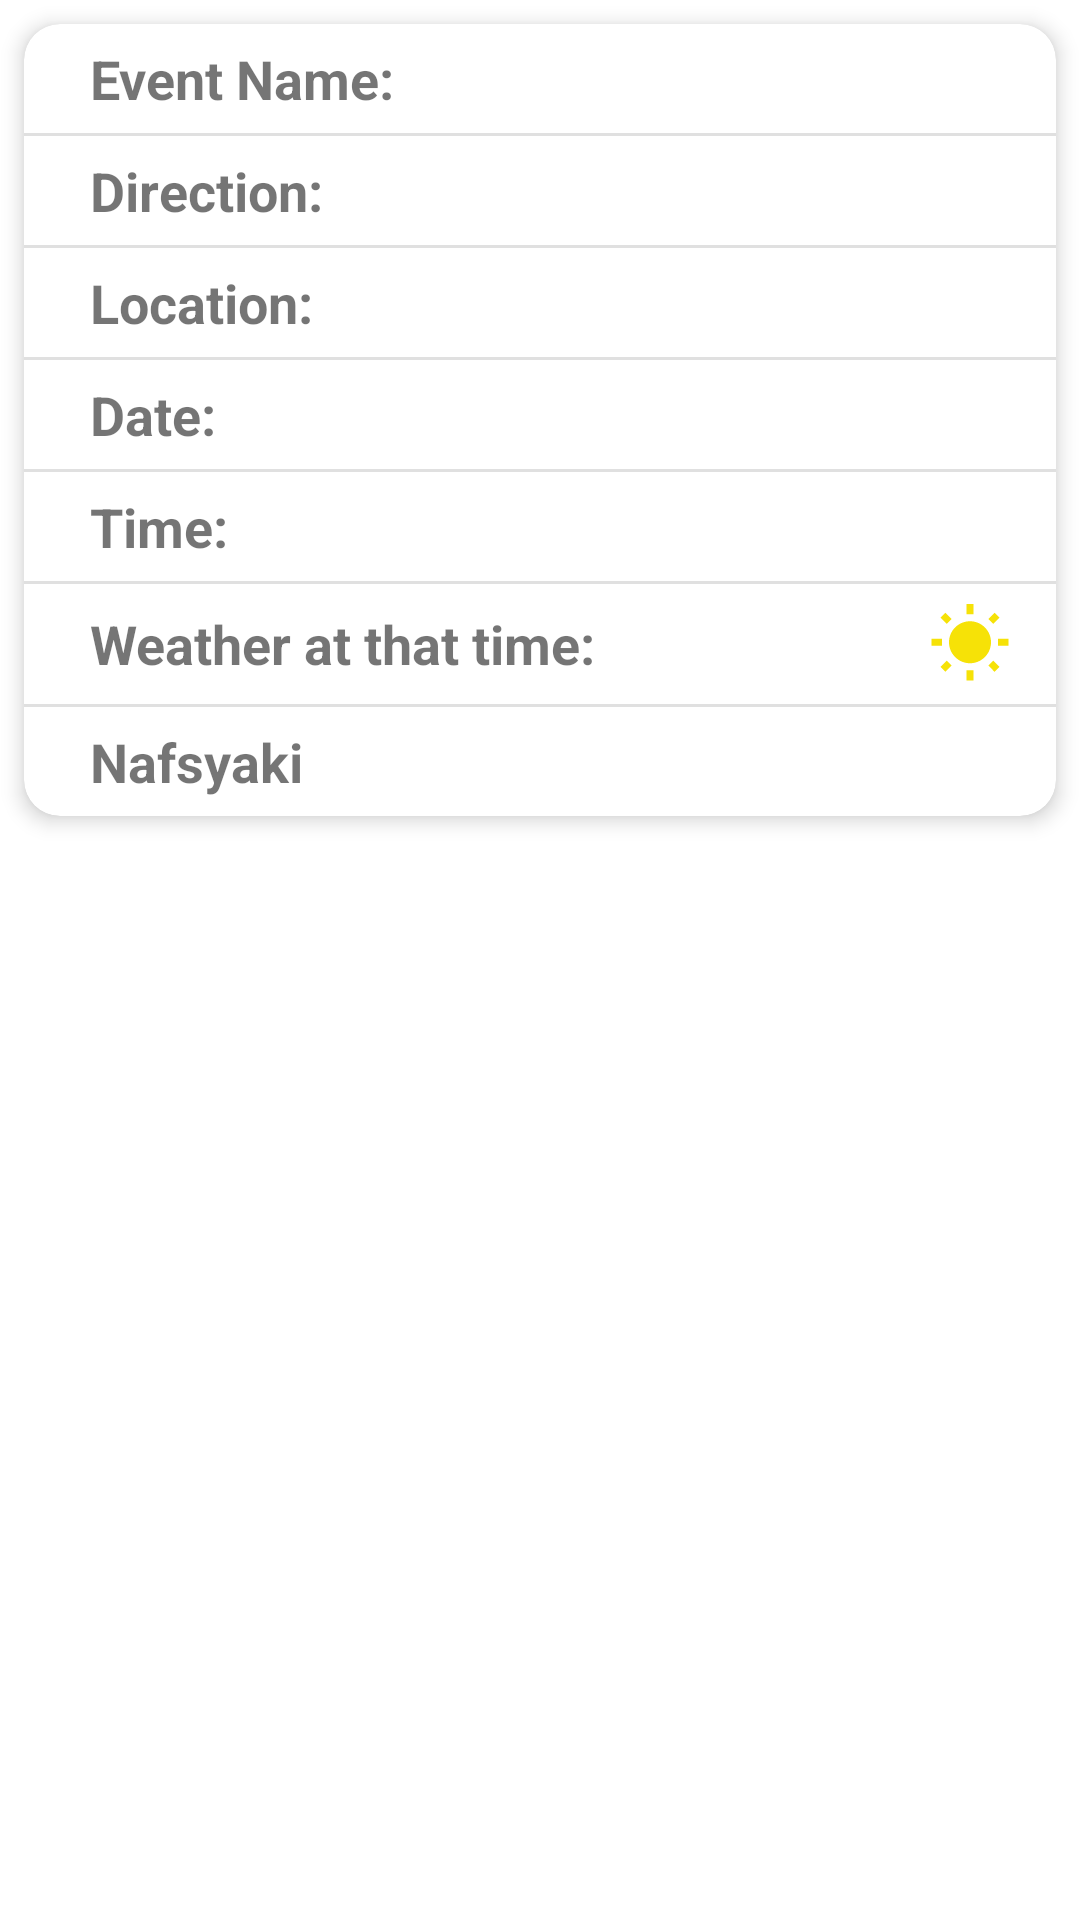

Here is an Android app screen rendered from its layout file. Give the layout XML and the strings, colors and styles it references.
<!-- AndroidManifest.xml: application theme Theme.EventPlanner -->
<!-- res/layout/fragment_display_event.xml -->
<?xml version="1.0" encoding="utf-8"?>
<LinearLayout xmlns:android="http://schemas.android.com/apk/res/android"
    xmlns:tools="http://schemas.android.com/tools"
    android:layout_width="match_parent"
    android:layout_height="match_parent"
    xmlns:app="http://schemas.android.com/apk/res-auto"
    android:orientation="vertical"
    tools:context=".view.fragments.DisplayEventFragment">


    <androidx.cardview.widget.CardView
        android:id="@+id/card_view"
        android:layout_width="match_parent"
        android:layout_height="wrap_content"
        android:layout_margin="8dp"
        app:cardCornerRadius="12dp"
        app:cardElevation="4dp">

        <LinearLayout
            android:layout_width="match_parent"
            android:layout_height="wrap_content"
            android:orientation="vertical">

            <FrameLayout
                android:layout_width="match_parent"
                android:layout_height="wrap_content"
                android:layout_margin="6dp">

                <TextView
                    android:layout_width="wrap_content"
                    android:layout_height="wrap_content"
                    android:layout_marginStart="16dp"
                    android:layout_gravity="start"
                    android:text="@string/event_name"
                    android:textSize="18sp"
                    android:textStyle="bold" />

                <TextView
                    android:id="@+id/display_event_name"
                    android:layout_width="wrap_content"
                    android:layout_height="wrap_content"
                    android:layout_gravity="end"
                    android:layout_marginEnd="16dp"
                    android:textSize="18sp"
                    android:textStyle="italic"
                    tools:text="unknown" />
            </FrameLayout>

            <View
                android:layout_width="match_parent"
                android:layout_height="1dp"
                android:layout_gravity="center_horizontal"
                android:background="@color/driver_line_color" />

            <FrameLayout
                android:layout_width="match_parent"
                android:layout_margin="6dp"
                android:layout_height="wrap_content">

                <TextView
                    android:layout_width="wrap_content"
                    android:layout_height="wrap_content"
                    android:layout_marginStart="16dp"
                    android:layout_gravity="start"
                    android:text="@string/direction"
                    android:textSize="18sp"
                    android:textStyle="bold" />

                <TextView
                    android:id="@+id/display_direction"
                    android:layout_width="wrap_content"
                    android:layout_height="wrap_content"
                    android:layout_gravity="end"
                    android:layout_marginEnd="16dp"
                    android:textSize="18sp"
                    android:textStyle="italic"
                    tools:text="unknown" />
            </FrameLayout>

            <View
                android:layout_width="match_parent"
                android:layout_height="1dp"
                android:layout_gravity="center_horizontal"
                android:background="@color/driver_line_color" />

            <FrameLayout
                android:layout_width="match_parent"
                android:layout_height="wrap_content"
                android:layout_margin="6dp">

                <TextView
                    android:layout_width="wrap_content"
                    android:layout_height="wrap_content"
                    android:layout_marginStart="16dp"
                    android:layout_gravity="start"
                    android:textSize="18sp"
                    android:text="@string/location"
                    android:textStyle="bold" />

                <TextView
                    android:id="@+id/display_location"
                    android:layout_width="wrap_content"
                    android:layout_height="wrap_content"
                    android:layout_marginEnd="16dp"
                    android:layout_gravity="end"
                    android:textSize="18sp"
                    android:textStyle="italic"
                    tools:text="unknown" />
            </FrameLayout>

            <View
                android:layout_width="match_parent"
                android:layout_height="1dp"
                android:layout_gravity="center_horizontal"
                android:background="@color/driver_line_color" />

            <FrameLayout
                android:layout_width="match_parent"
                android:layout_height="wrap_content"
                android:layout_margin="6dp">

                <TextView
                    android:layout_width="wrap_content"
                    android:layout_height="wrap_content"
                    android:layout_marginStart="16dp"
                    android:layout_gravity="start"
                    android:textSize="18sp"
                    android:text="@string/dates"
                    android:textStyle="bold" />

                <TextView
                    android:id="@+id/display_date"
                    android:layout_width="wrap_content"
                    android:layout_height="wrap_content"
                    android:layout_marginEnd="16dp"
                    android:layout_gravity="end"
                    android:textSize="18sp"
                    android:textStyle="italic"
                    tools:text="unknown" />
            </FrameLayout>

            <View
                android:layout_width="match_parent"
                android:layout_height="1dp"
                android:layout_gravity="center_horizontal"
                android:background="@color/driver_line_color" />

            <FrameLayout
                android:layout_width="match_parent"
                android:layout_height="wrap_content"
                android:layout_margin="6dp">

                <TextView
                    android:layout_width="wrap_content"
                    android:layout_height="wrap_content"
                    android:layout_marginStart="16dp"
                    android:layout_gravity="start"
                    android:textSize="18sp"
                    android:textStyle="bold"
                    android:text="@string/time_display" />

                <TextView
                    android:id="@+id/display_time"
                    android:layout_width="wrap_content"
                    android:layout_height="wrap_content"
                    android:layout_marginEnd="16dp"
                    android:layout_gravity="end"
                    android:textSize="18sp"
                    android:textStyle="italic"
                    tools:text="unknown" />
            </FrameLayout>

            <View
                android:layout_width="match_parent"
                android:layout_height="1dp"
                android:layout_gravity="center_horizontal"
                android:background="@color/driver_line_color" />

            <LinearLayout
                android:layout_width="match_parent"
                android:layout_height="wrap_content"
                android:orientation="horizontal"
                android:layout_margin="6dp">

                <TextView
                    android:layout_width="wrap_content"
                    android:layout_height="wrap_content"
                    android:layout_weight="30"
                    android:layout_marginStart="16dp"
                    android:textSize="18sp"
                    android:layout_gravity="center_vertical"
                    android:textStyle="bold"
                    android:text="@string/weather"/>

                <TextView
                    android:id="@+id/weather"
                    android:layout_width="wrap_content"
                    android:layout_gravity="center_vertical"
                    android:layout_height="wrap_content"
                    android:layout_weight="30"
                    android:textSize="18sp"
                    android:textStyle="italic"
                    tools:text="unknown" />

                <ImageView
                    android:id="@+id/iv_weather"
                    android:layout_width="wrap_content"
                    android:layout_gravity="center_vertical"
                    android:layout_height="wrap_content"
                    android:layout_weight="10"
                    android:src="@drawable/ic_weather_sunny"/>

            </LinearLayout>

            <View
                android:layout_width="match_parent"
                android:layout_height="1dp"
                android:layout_gravity="center_horizontal"
                android:background="@color/driver_line_color" />

            <FrameLayout
                android:layout_width="match_parent"
                android:layout_height="wrap_content"
                android:layout_margin="6dp">

                <TextView
                    android:layout_width="wrap_content"
                    android:layout_height="wrap_content"
                    android:layout_marginStart="16dp"
                    android:textSize="18sp"
                    android:textStyle="bold"
                    android:text="Nafsyaki"/>

                <TextView
                    android:id="@+id/id"
                    android:layout_width="wrap_content"
                    android:layout_height="wrap_content"
                    android:layout_marginEnd="16dp"
                    android:layout_gravity="end"
                    android:textSize="18sp"
                    android:textStyle="italic"
                    tools:text="unknown" />
            </FrameLayout>


        </LinearLayout>
    </androidx.cardview.widget.CardView>



</LinearLayout>
<!-- resources referenced by this layout -->
<resources>
  <color name="driver_line_color">#e0e0e0</color>
  <!-- drawable ic_weather_sunny (drawable) -->
  <vector android:height="28dp" android:tint="#F6E207"
      android:viewportHeight="24" android:viewportWidth="24"
      android:width="28dp" xmlns:android="http://schemas.android.com/apk/res/android">
      <path android:fillColor="@android:color/white" android:pathData="M6.76,4.84l-1.8,-1.79 -1.41,1.41 1.79,1.79 1.42,-1.41zM4,10.5L1,10.5v2h3v-2zM13,0.55h-2L11,3.5h2L13,0.55zM20.45,4.46l-1.41,-1.41 -1.79,1.79 1.41,1.41 1.79,-1.79zM17.24,18.16l1.79,1.8 1.41,-1.41 -1.8,-1.79 -1.4,1.4zM20,10.5v2h3v-2h-3zM12,5.5c-3.31,0 -6,2.69 -6,6s2.69,6 6,6 6,-2.69 6,-6 -2.69,-6 -6,-6zM11,22.45h2L13,19.5h-2v2.95zM3.55,18.54l1.41,1.41 1.79,-1.8 -1.41,-1.41 -1.79,1.8z"/>
  </vector>
  <string name="dates">Date:</string>
  <string name="direction">Direction:</string>
  <string name="event_name">Event Name:</string>
  <string name="location">Location:</string>
  <string name="time_display">Time:</string>
  <string name="weather">Weather at that time:</string>
  <style name="Theme.EventPlanner" parent="Theme.MaterialComponents.DayNight.DarkActionBar">
          
          <item name="colorPrimary">@color/primary_color</item>
          <item name="colorPrimaryVariant">@color/primary_dark_color</item>
          <item name="colorOnPrimary">@color/white</item>
          
          <item name="colorSecondary">@color/secondary_color</item>
          <item name="colorSecondaryVariant">@color/secondary_dark_color</item>
          <item name="colorOnSecondary">@color/black</item>
          
          <item name="android:statusBarColor" tools:targetApi="l">?attr/colorPrimaryVariant</item>
          
      </style>
  <color name="primary_color">#6d4c41</color>
  <color name="primary_dark_color">#40241a</color>
  <color name="white">#FFFFFFFF</color>
  <color name="secondary_color">#8d6e63</color>
  <color name="secondary_dark_color">#5f4339</color>
  <color name="black">#FF000000</color>
</resources>
